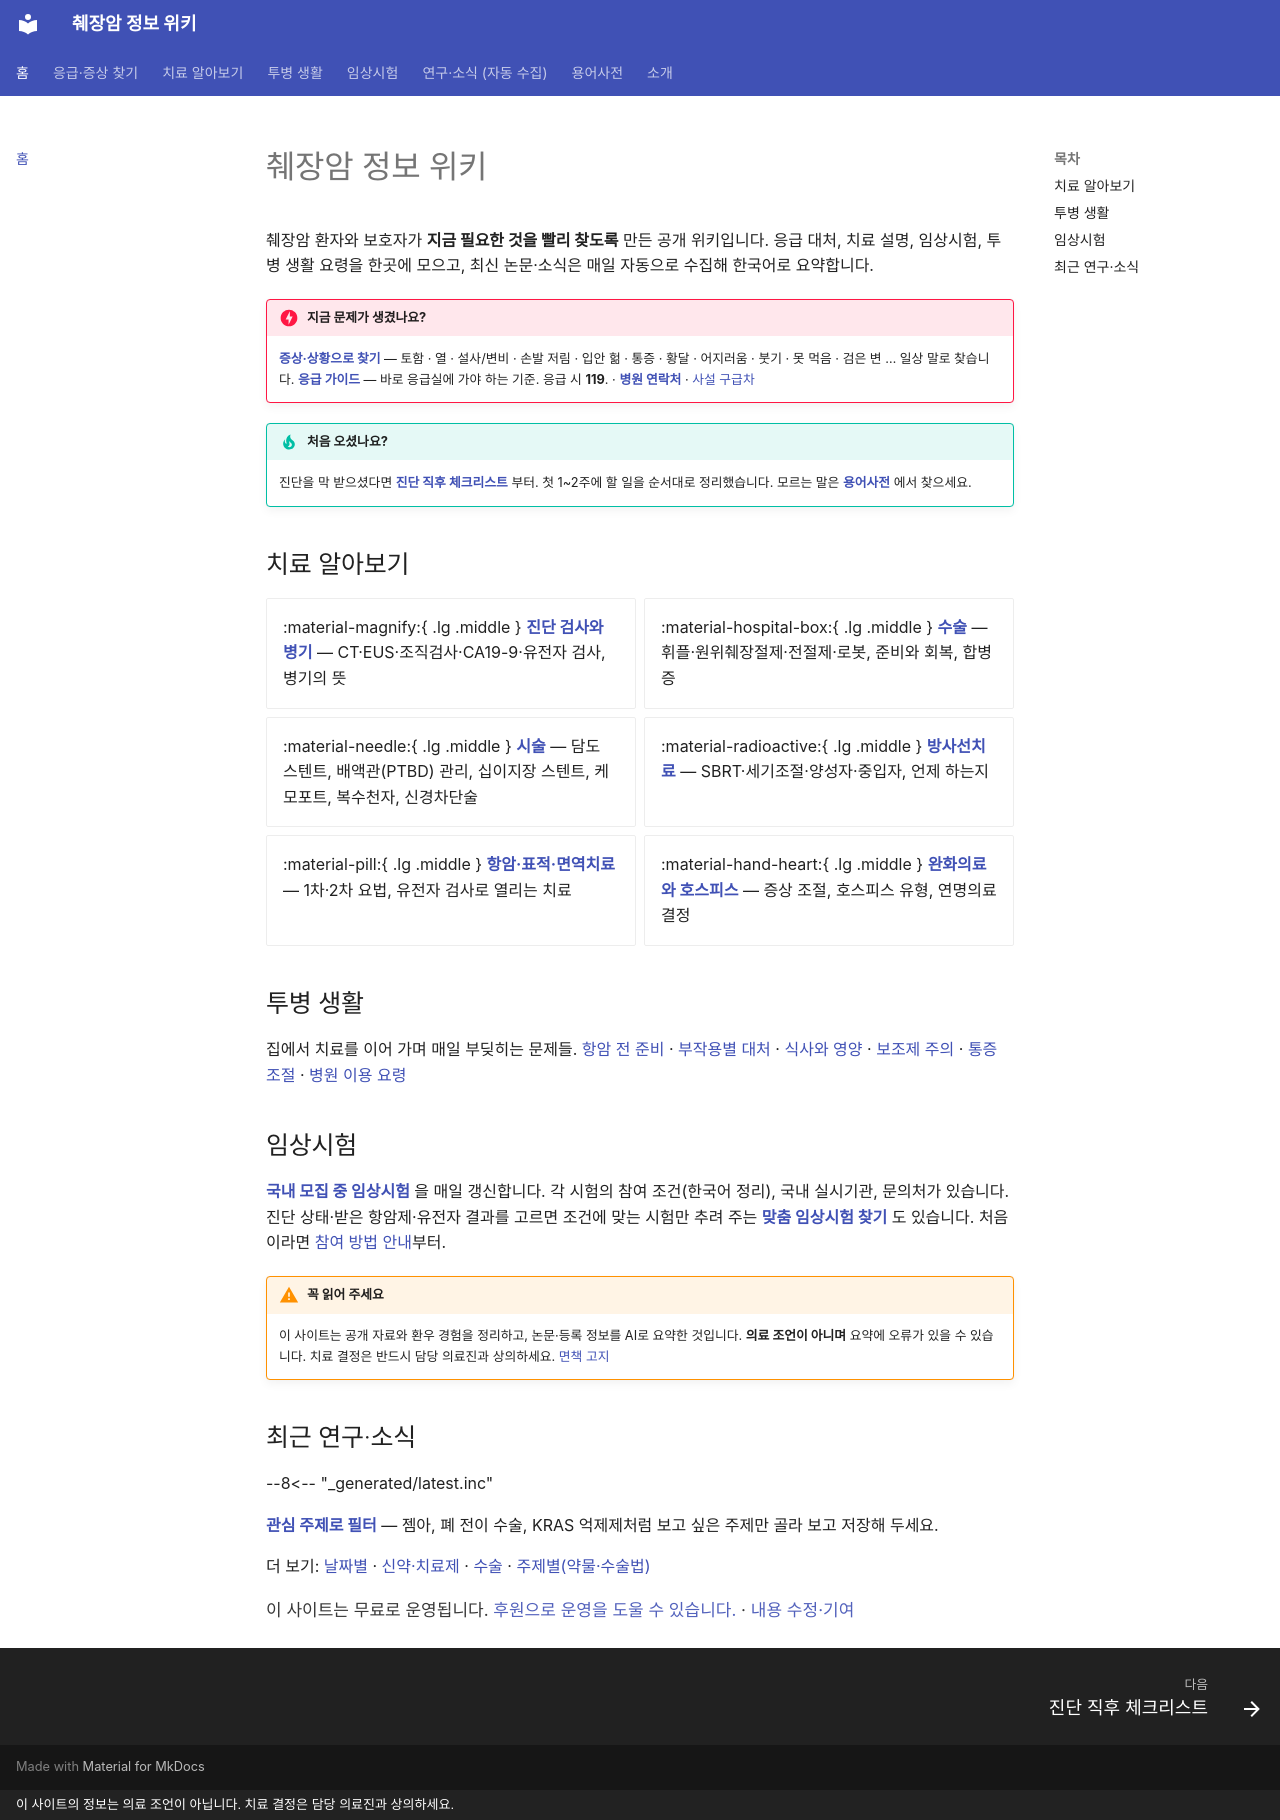

repository: hizorro88-rgb/papersearcher · page: index.html · generator: mkdocs · copyright: 이 사이트의 정보는 의료 조언이 아닙니다. 치료 결정은 담당 의료진과 상의하세요.

---
title: 홈
comments: false
---

# 췌장암 정보 위키

췌장암 환자와 보호자가 **지금 필요한 것을 빨리 찾도록** 만든 공개 위키입니다. 응급 대처, 치료 설명, 임상시험, 투병 생활 요령을 한곳에 모으고, 최신 논문·소식은 매일 자동으로 수집해 한국어로 요약합니다.

!!! danger "지금 문제가 생겼나요?"
    **[증상·상황으로 찾기](guides/emergency/find-by-symptom.md)** — 토함 · 열 · 설사/변비 · 손발 저림 · 입안 헒 · 통증 · 황달 · 어지러움 · 붓기 · 못 먹음 · 검은 변 … 일상 말로 찾습니다.
    **[응급 가이드](guides/emergency/index.md)** — 바로 응급실에 가야 하는 기준. 응급 시 **119**. · **[병원 연락처](guides/emergency/hospital-contacts.md)** · [사설 구급차](guides/emergency/private-ambulance.md)

!!! tip "처음 오셨나요?"
    진단을 막 받으셨다면 **[진단 직후 체크리스트](guides/start-here.md)** 부터. 첫 1~2주에 할 일을 순서대로 정리했습니다. 모르는 말은 **[용어사전](guides/glossary.md)** 에서 찾으세요.

## 치료 알아보기

<div class="grid cards" markdown>

- :material-magnify:{ .lg .middle } **[진단 검사와 병기](guides/treatment/diagnosis-staging.md)** — CT·EUS·조직검사·CA19-9·유전자 검사, 병기의 뜻
- :material-hospital-box:{ .lg .middle } **[수술](guides/treatment/surgery.md)** — 휘플·원위췌장절제·전절제·로봇, 준비와 회복, 합병증
- :material-needle:{ .lg .middle } **[시술](guides/treatment/procedures.md)** — 담도 스텐트, 배액관(PTBD) 관리, 십이지장 스텐트, 케모포트, 복수천자, 신경차단술
- :material-radioactive:{ .lg .middle } **[방사선치료](guides/treatment/radiation.md)** — SBRT·세기조절·양성자·중입자, 언제 하는지
- :material-pill:{ .lg .middle } **[항암·표적·면역치료](guides/treatment/chemotherapy.md)** — 1차·2차 요법, 유전자 검사로 열리는 치료
- :material-hand-heart:{ .lg .middle } **[완화의료와 호스피스](guides/treatment/palliative.md)** — 증상 조절, 호스피스 유형, 연명의료 결정

</div>

## 투병 생활

집에서 치료를 이어 가며 매일 부딪히는 문제들. [항암 전 준비](guides/living/before-chemo.md) · [부작용별 대처](guides/living/side-effects.md) · [식사와 영양](guides/living/nutrition.md) · [보조제 주의](guides/living/supplements.md) · [통증 조절](guides/living/pain.md) · [병원 이용 요령](guides/living/hospital-tips.md)

## 임상시험

**[국내 모집 중 임상시험](_generated/trials/index.md)** 을 매일 갱신합니다. 각 시험의 참여 조건(한국어 정리), 국내 실시기관, 문의처가 있습니다. 진단 상태·받은 항암제·유전자 결과를 고르면 조건에 맞는 시험만 추려 주는 **[맞춤 임상시험 찾기](guides/trials/finder.md)** 도 있습니다. 처음이라면 [참여 방법 안내](guides/trials/how-to-apply.md)부터.

!!! warning "꼭 읽어 주세요"
    이 사이트는 공개 자료와 환우 경험을 정리하고, 논문·등록 정보를 AI로 요약한 것입니다. **의료 조언이 아니며** 요약에 오류가 있을 수 있습니다. 치료 결정은 반드시 담당 의료진과 상의하세요. [면책 고지](about/disclaimer.md)

## 최근 연구·소식

--8<-- "_generated/latest.inc"

**[관심 주제로 필터](research/filter.md)** — 젬아, 폐 전이 수술, KRAS 억제제처럼 보고 싶은 주제만 골라 보고 저장해 두세요.

더 보기: [날짜별](_generated/daily/index.md) · [신약·치료제](_generated/categories/drug.md) · [수술](_generated/categories/surgery.md) · [주제별(약물·수술법)](_generated/topics/index.md)

<p class="ps-sponsor">이 사이트는 무료로 운영됩니다. <a href="about/sponsor/">후원으로 운영을 도울 수 있습니다.</a> · <a href="about/contributing/">내용 수정·기여</a></p>
